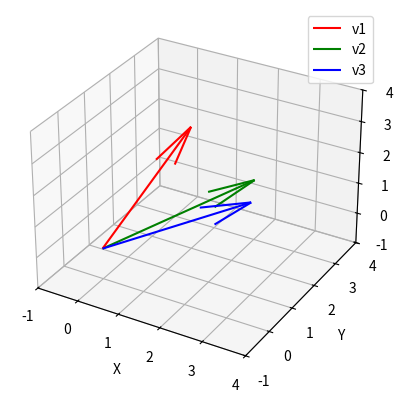

The script that saved this image:
'''

The code first imports the necessary libraries, including Matplotlib and Numpy. It then defines the vectors v1, v2, and v3 in R3 using Numpy arrays.

Next, the code creates a 3D plot using the plt.figure() function and the projection='3d' argument to specify a 3D projection. It then plots the vectors using the ax.quiver() function, which takes the starting point (0, 0, 0) and the x, y, and z components of each vector as arguments. The colors and labels for each vector are also specified.

The limits of the plot are then set using the ax.set_xlim(), ax.set_ylim(), and ax.set_zlim() functions. Labels for the x, y, and z axes are added using ax.set_xlabel(), ax.set_ylabel(), and ax.set_zlabel(), respectively. Finally, a legend is added using plt.legend().

The resulting 3D plot shows the three vectors v1, v2, and v3 in R3, with the x, y, and z axes labeled and the legend indicating the colors and labels for each vector.

'''


import matplotlib.pyplot as plt
from mpl_toolkits.mplot3d import Axes3D
import numpy as np

# Define the vectors v1, v2, and v3 in R3
v1 = np.array([1, 2, 3])
v2 = np.array([2, 3, 1])
v3 = np.array([3, 1, 2])

# Create a 3D plot
fig = plt.figure()
ax = fig.add_subplot(111, projection='3d')

# Plot the vectors
ax.quiver(0, 0, 0, v1[0], v1[1], v1[2], color='r', label='v1')
ax.quiver(0, 0, 0, v2[0], v2[1], v2[2], color='g', label='v2')
ax.quiver(0, 0, 0, v3[0], v3[1], v3[2], color='b', label='v3')

# Set the limits of the plot
ax.set_xlim([-1, 4])
ax.set_ylim([-1, 4])
ax.set_zlim([-1, 4])

# Add labels and legend
ax.set_xlabel('X')
ax.set_ylabel('Y')
ax.set_zlabel('Z')
plt.legend()

# Show the plot
plt.show()
